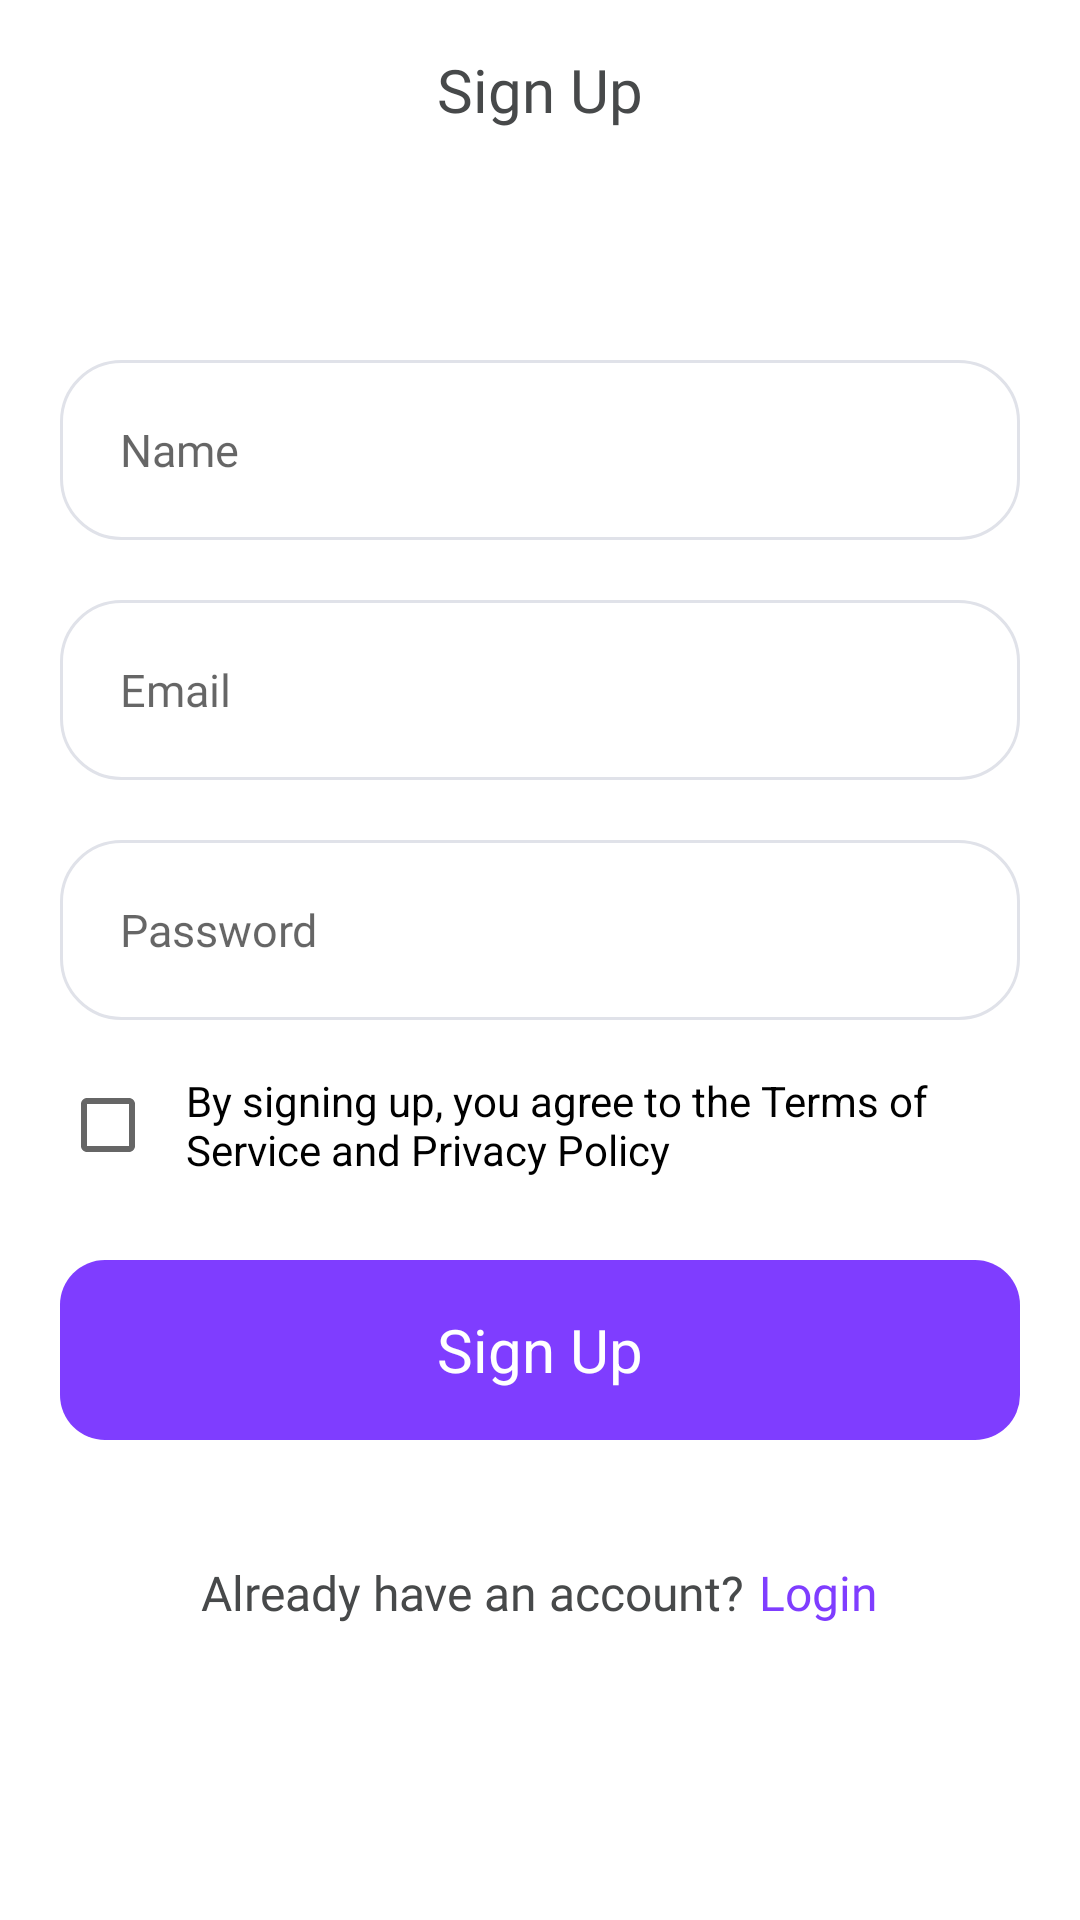

Here is an Android app screen rendered from its layout file. Give the layout XML and the strings, colors and styles it references.
<!-- AndroidManifest.xml: application theme Theme.Montra -->
<!-- res/layout/fragment_sign_up.xml -->
<?xml version="1.0" encoding="utf-8"?>
<layout xmlns:android="http://schemas.android.com/apk/res/android"
    xmlns:app="http://schemas.android.com/apk/res-auto"
    xmlns:tools="http://schemas.android.com/tools">

    <data>

    </data>

    <androidx.constraintlayout.widget.ConstraintLayout
        android:layout_width="match_parent"
        android:layout_height="match_parent"
        android:background="@color/backGround"
        tools:context=".presentation.fragment.auth.SignUpFragment">


        <LinearLayout
            android:id="@+id/appBarLayout"
            android:layout_width="match_parent"
            android:layout_height="60dp"
            android:orientation="horizontal"
            app:layout_constraintEnd_toEndOf="parent"
            app:layout_constraintStart_toStartOf="parent"
            app:layout_constraintTop_toTopOf="parent">

            <ImageView
                android:id="@+id/backBtn"
                android:layout_width="50dp"
                android:layout_height="match_parent"
                android:padding="10dp"
                android:src="@drawable/ic_arrow_left_3"
                app:tint="@color/mainText" />


            <TextView
                android:layout_width="match_parent"
                android:layout_height="match_parent"
                android:layout_marginEnd="50dp"
                android:fontFamily="@font/roboto_medium"
                android:gravity="center"
                android:text="@string/sign_up"
                android:textColor="@color/mainText"
                android:textSize="20sp" />

        </LinearLayout>


        <LinearLayout
            android:layout_width="match_parent"
            android:layout_height="wrap_content"
            android:layout_marginLeft="20dp"
            android:layout_marginTop="60dp"
            android:layout_marginRight="20dp"
            android:orientation="vertical"
            app:layout_constraintTop_toBottomOf="@+id/appBarLayout">

            <EditText
                android:id="@+id/name"
                android:layout_width="match_parent"
                android:layout_height="60dp"
                android:background="@drawable/edit_text_bg"
                android:drawableRight="@null"
                android:fontFamily="@font/roboto"
                android:hint="Name"
                android:inputType="textPersonName"
                android:maxLines="1"
                android:paddingLeft="20dp"
                android:paddingRight="20dp"
                android:textColor="@color/mainText"
                android:textSize="15sp" />

            <TextView
                android:id="@+id/nameError"
                android:layout_width="match_parent"
                android:layout_height="wrap_content"
                android:layout_marginTop="5dp"
                android:fontFamily="@font/roboto"
                android:text="Email Error"
                android:textColor="@color/primary"
                android:textSize="9sp"
                android:visibility="gone" />

            <EditText
                android:id="@+id/emailEt"
                android:layout_width="match_parent"
                android:layout_height="60dp"
                android:layout_marginTop="20dp"
                android:background="@drawable/edit_text_bg"
                android:drawableRight="@null"
                android:fontFamily="@font/roboto"
                android:hint="Email"
                android:inputType="textEmailAddress"
                android:maxLines="1"
                android:paddingLeft="20dp"
                android:paddingRight="20dp"
                android:textColor="@color/mainText"
                android:textSize="15sp" />

            <TextView
                android:id="@+id/emailError"
                android:layout_width="match_parent"
                android:layout_height="wrap_content"
                android:layout_marginTop="5dp"
                android:fontFamily="@font/roboto"
                android:text="Email Error"
                android:textColor="@color/primary"
                android:textSize="9sp"
                android:visibility="gone" />

            <EditText
                android:id="@+id/PassEt"
                android:layout_width="match_parent"
                android:layout_height="60dp"
                android:layout_marginTop="20dp"
                android:background="@drawable/edit_text_bg"
                android:drawableRight="@null"
                android:fontFamily="@font/roboto"
                android:hint="Password"
                android:inputType="textPassword"
                android:maxLines="1"
                android:paddingLeft="20dp"
                android:paddingRight="20dp"
                android:textColor="@color/mainText"
                android:textSize="15sp" />

            <TextView
                android:id="@+id/passwordError"
                android:layout_width="match_parent"
                android:layout_height="wrap_content"
                android:layout_marginTop="5dp"
                android:fontFamily="@font/roboto"
                android:text="Password Error"
                android:textColor="@color/primary"
                android:textSize="9sp"
                android:visibility="gone" />


            <LinearLayout
                android:layout_width="match_parent"
                android:layout_height="50dp"
                android:layout_marginTop="10dp">

                <CheckBox
                    android:id="@+id/termsCheck"
                    android:layout_width="match_parent"
                    android:layout_height="match_parent"
                    android:checked="false"
                    android:paddingStart="10dp"
                    android:text="By signing up, you agree to the Terms of Service and Privacy Policy" />


            </LinearLayout>


            <androidx.cardview.widget.CardView
                android:layout_width="match_parent"
                android:layout_height="wrap_content"
                android:layout_marginTop="20dp"
                app:cardCornerRadius="15dp"
                app:cardElevation="0dp">

                <LinearLayout
                    android:layout_width="match_parent"
                    android:layout_height="60dp"
                    android:background="@color/primary">

                    <TextView
                        android:layout_width="match_parent"
                        android:layout_height="match_parent"
                        android:gravity="center"
                        android:text="@string/sign_up"
                        android:textColor="@color/white"
                        android:textSize="20sp" />
                </LinearLayout>
            </androidx.cardview.widget.CardView>


            <LinearLayout

                android:layout_width="match_parent"
                android:layout_height="wrap_content"
                android:layout_marginTop="40dp"
                android:gravity="center"
                android:orientation="horizontal">

                <TextView

                    android:layout_width="wrap_content"
                    android:layout_height="wrap_content"
                    android:fontFamily="@font/roboto"
                    android:text="@string/have_an_account"
                    android:textColor="@color/mainText"
                    android:textSize="16sp" />

                <TextView
                    android:id="@+id/login"
                    android:layout_width="wrap_content"
                    android:layout_height="wrap_content"
                    android:layout_marginStart="5dp"
                    android:fontFamily="@font/roboto"
                    android:text="@string/login"
                    android:textColor="@color/primary"
                    android:textSize="16sp" />
            </LinearLayout>

        </LinearLayout>


    </androidx.constraintlayout.widget.ConstraintLayout>
</layout>
<!-- resources referenced by this layout -->
<resources>
  <color name="backGround">#FFFFFF</color>
  <color name="mainText">#47494A</color>
  <color name="primary">#7F3DFF</color>
  <color name="white">#FFFFFFFF</color>
  <!-- drawable edit_text_bg (drawable) -->
  <?xml version="1.0" encoding="utf-8"?>
  <shape xmlns:android="http://schemas.android.com/apk/res/android">
  
      <stroke
          android:width="1dp"
          android:color="@color/gray" />
      <corners android:radius="20dp" />
  
  </shape>
  <string name="have_an_account">Already have an account?</string>
  <string name="login">Login</string>
  <string name="sign_up">Sign Up</string>
  <style name="Theme.Montra" parent="Theme.MaterialComponents.DayNight.NoActionBar">
          
          <item name="colorPrimary">@color/primary</item>
          <item name="colorPrimaryVariant">@color/backGround</item>
          <item name="colorOnPrimary">@color/white</item>
          
          <item name="colorSecondary">@color/backGround</item>
          <item name="colorSecondaryVariant">@color/backGround</item>
          <item name="colorOnSecondary">@color/black</item>
          
          <item name="android:statusBarColor" tools:targetApi="l">?attr/colorPrimaryVariant</item>
          
      </style>
  <color name="gray">#E0E2E9</color>
  <color name="black">#FF000000</color>
</resources>
